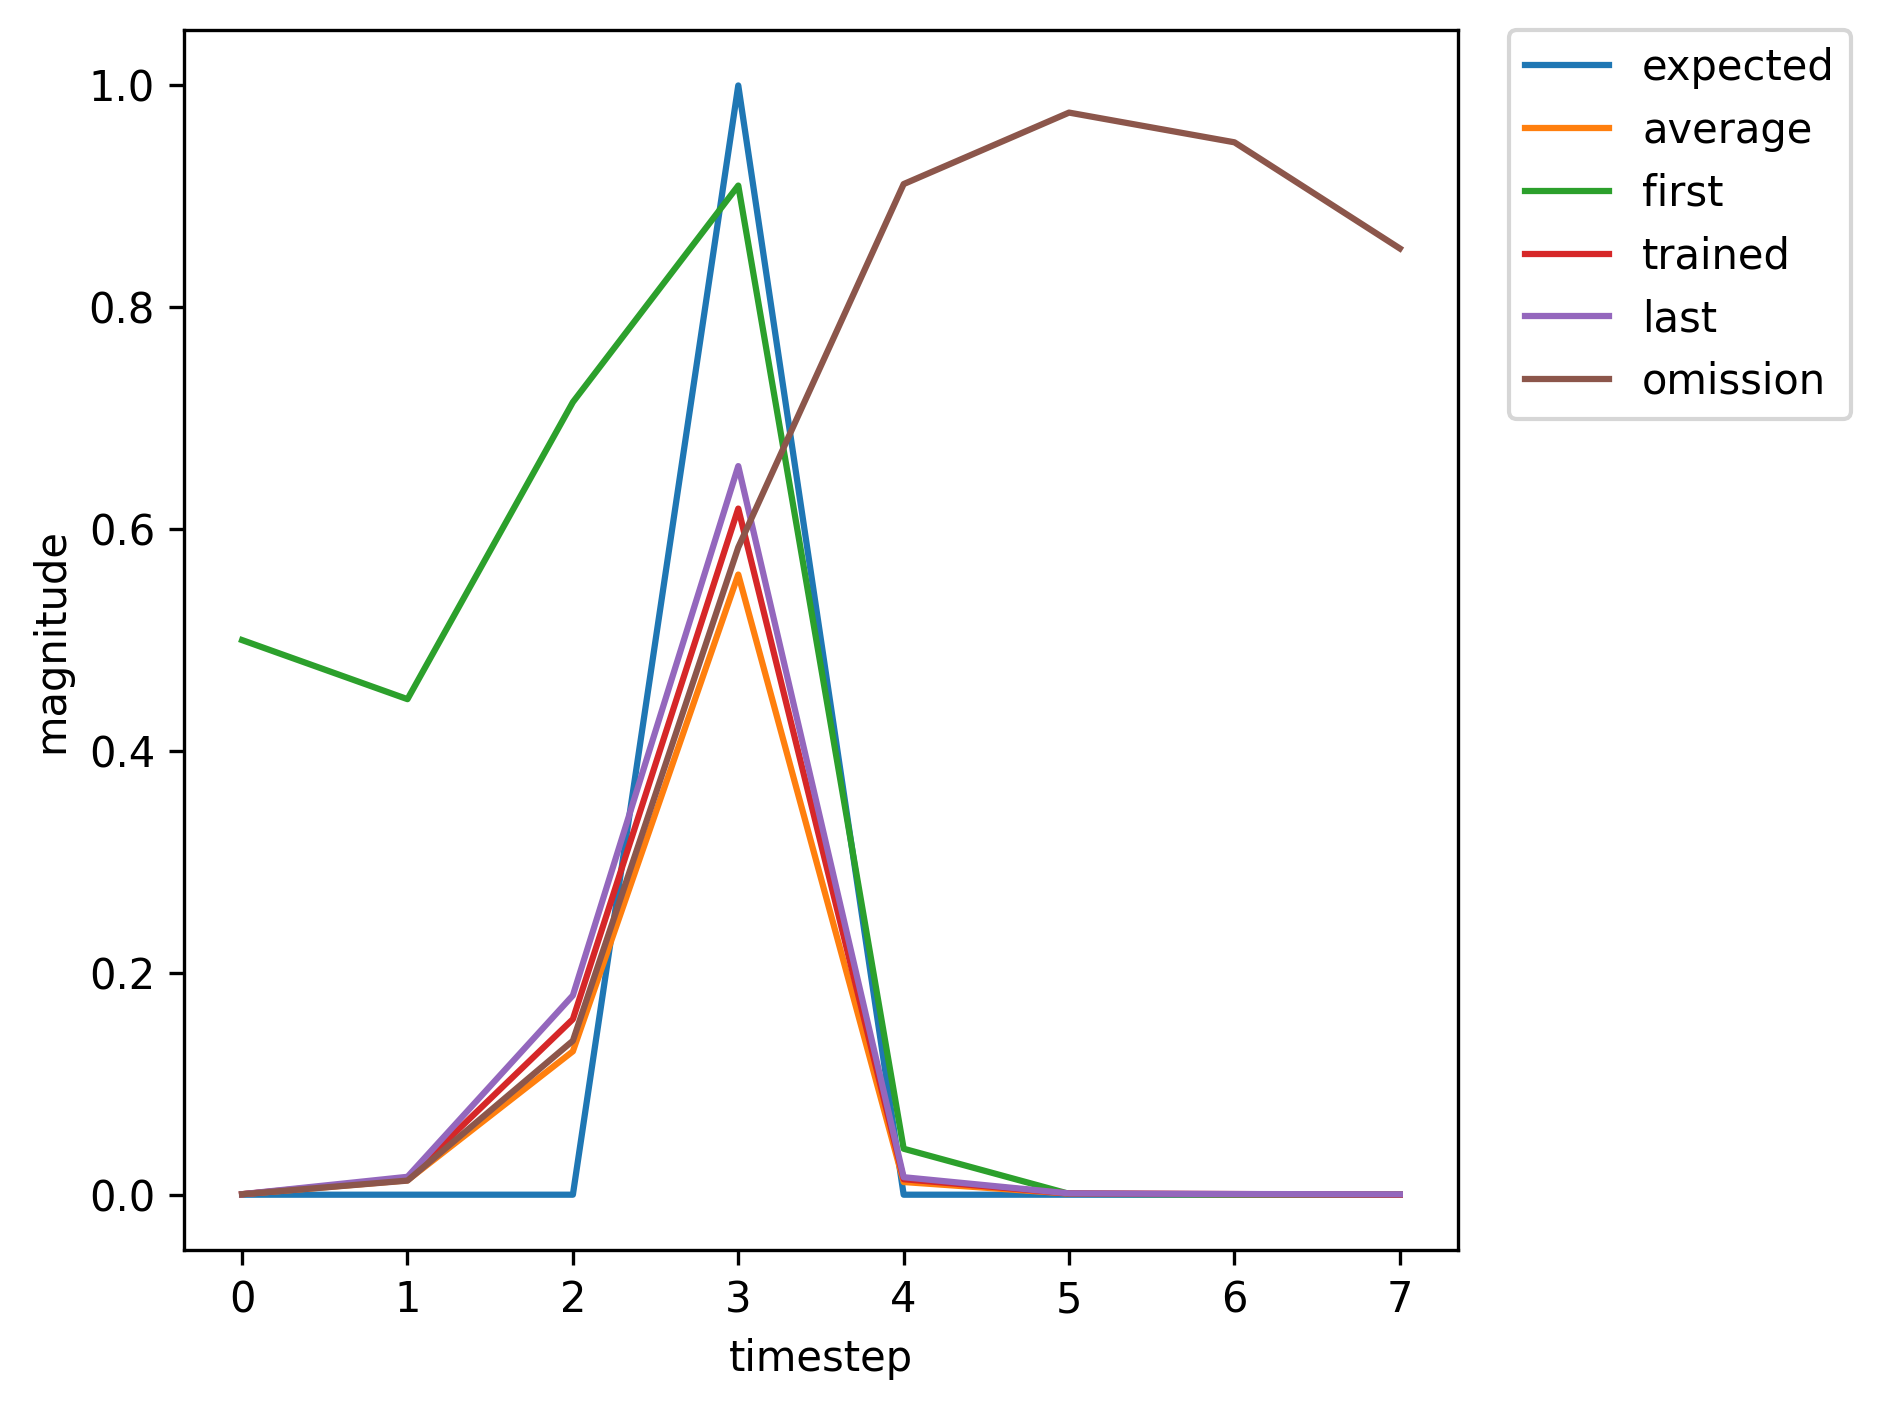

The data file committed next to this chart (first rows):
, input, expected_output, network_output
0, 1, 0, 0.5
1, 0, 0, 0.4467
2, 0, 0, 0.7145
3, 2, 1, 0.9098
4, 0, 0, 0.04145
5, 0, 0, 0.0008034
6, 0, 0, 0.0001847
7, 0, 0, 0.0001348
8, 1, 0, 0.0001549
9, 0, 0, 0.004095
10, 0, 0, 0.03271
11, 2, 1, 0.1867
12, 0, 0, 0.0021
13, 0, 0, 0.000342
14, 0, 0, 0.0004149
15, 1, 0, 0.0005199
16, 0, 0, 0.01387
17, 0, 0, 0.1657
18, 2, 1, 0.6372
19, 0, 0, 0.01451
20, 0, 0, 0.001128
21, 0, 0, 0.0005872
22, 1, 0, 0.0003439
23, 0, 0, 0.01225
24, 0, 0, 0.1182
25, 2, 1, 0.5159
26, 0, 0, 0.01101
27, 0, 0, 0.001015
28, 0, 0, 0.0006471
29, 0, 0, 0.000452
30, 1, 0, 0.0005023
31, 0, 0, 0.0176
32, 0, 0, 0.1966
33, 2, 1, 0.6805
34, 0, 0, 0.01727
35, 0, 0, 0.001256
36, 1, 0, 0.0006197
37, 0, 0, 0.01001
38, 0, 0, 0.08456
39, 2, 1, 0.4664
40, 0, 0, 0.006643
41, 0, 0, 0.0006931
42, 0, 0, 0.0004695
43, 0, 0, 0.0003687
44, 1, 0, 0.0004357
45, 0, 0, 0.01458
46, 0, 0, 0.1583
47, 2, 1, 0.6186
48, 0, 0, 0.01397
49, 0, 0, 0.00112
50, 0, 0, 0.000602
51, 1, 0, 0.0003602
52, 0, 0, 0.01265
53, 0, 0, 0.1248
54, 2, 1, 0.532
55, 0, 0, 0.01162
56, 0, 0, 0.001047
57, 0, 0, 0.0006515
58, 1, 0, 0.0004419
59, 0, 0, 0.01451
... 302 more rows
